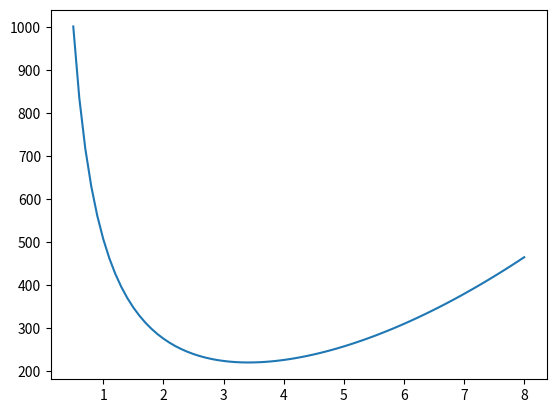

Reproduce this figure in Python.
import numpy as np
import matplotlib.pyplot as plt
import numpy as np

def linspace(start, stop, step=1):
  return np.linspace(start, stop, int((stop - start) / step + 1))

def volumen_lata(r):
  return 2*3.1416*(r**2) + 500/r

r= linspace(0.5, 8, 0.1)
h= linspace(0.5, 8, 0.1)


sc= 2*3.1416*(r**2)
sl= 2*3.1416*r*h
S= 2*3.1416*(r**2) + 500/r

h1=250/(3.1416*(3.414**2))
#print("H:", h1)

#r1= np.sqrt((500/(4*3.1416)),3)
#print(r1)

plt.plot(r, S)

plt.show()
